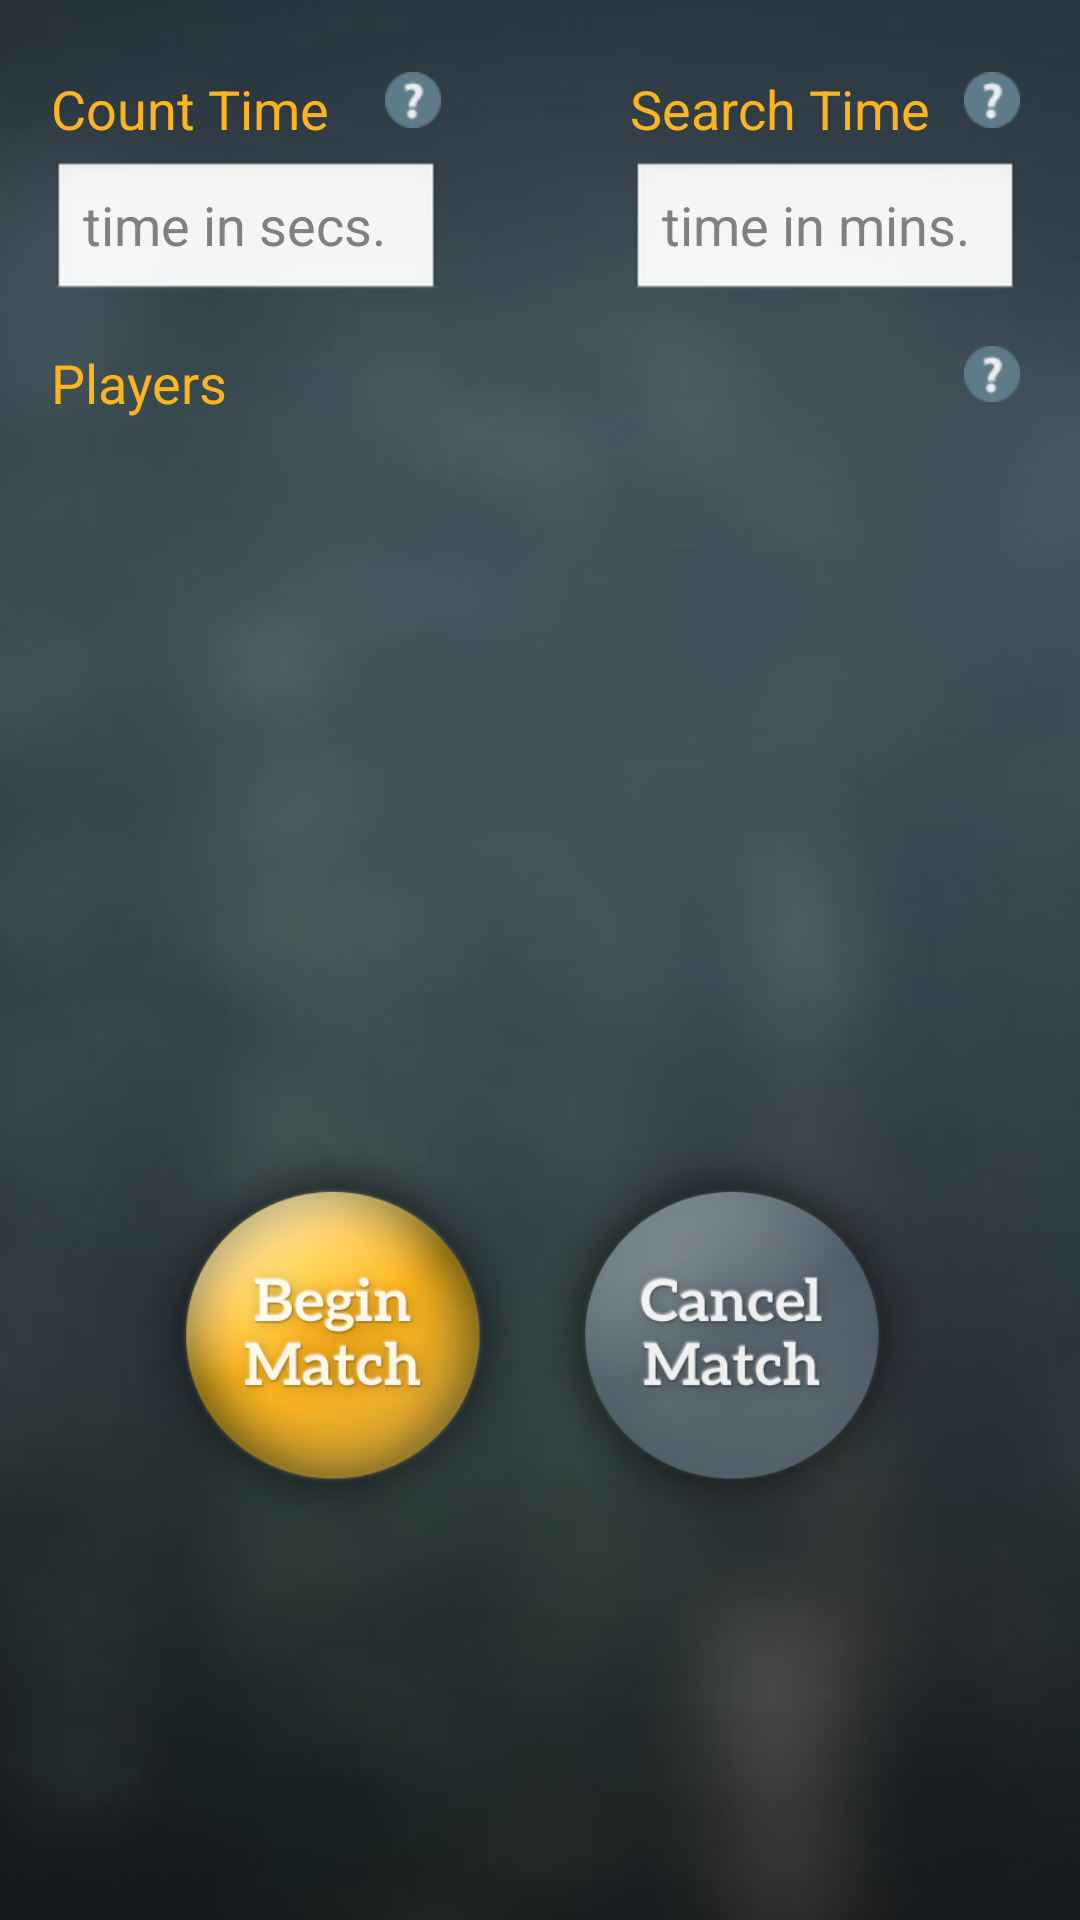

This screen was rendered from an Android layout file. Write that file and the resources it references.
<!-- AndroidManifest.xml: application theme AppTheme -->
<!-- res/layout/activity_host_config.xml -->
<FrameLayout xmlns:tools="http://schemas.android.com/tools"
    xmlns:android="http://schemas.android.com/apk/res/android"
    android:id="@+id/container"
    android:layout_width="match_parent"
    android:layout_height="match_parent"
    tools:context="com.cascadia.hidenseek.HostConfig"
    tools:ignore="MergeRootFrame" >

    <ImageView
        android:contentDescription="@string/descr"
        android:id="@+id/imageView1"
        android:layout_width="wrap_content"
        android:layout_height="wrap_content"
        android:scaleType="fitXY"
        android:src="@drawable/bg"
         />

    <ScrollView
        android:id="@+id/scrollView1"
        android:layout_width="match_parent"
        android:layout_height="match_parent" >

        <LinearLayout
            android:layout_width="match_parent"
            android:layout_height="wrap_content"
            android:orientation="vertical" >

            <RelativeLayout
                android:id="@+id/configTimeContainer"
                android:layout_width="match_parent"
                android:layout_height="wrap_content"
                android:layout_marginTop="10dp"
                android:layout_weight="0.08" >

                <TextView
                    android:id="@+id/configCountTimeTitle"
                    android:layout_width="wrap_content"
                    android:layout_height="wrap_content"
                    android:layout_alignParentStart="true"
                    android:layout_alignParentLeft="true"
                    android:layout_alignParentTop="true"
                    android:layout_marginStart="17dp"
                    android:layout_marginLeft="17dp"
                    android:layout_marginTop="14dp"
                    android:text="@string/config_count_time"
                    android:textAppearance="?android:attr/textAppearanceMedium"
                    android:textColor="@color/headings" />

                <EditText
                    android:id="@+id/configCountTimeInput"
                    android:layout_width="130dp"
                    android:layout_height="wrap_content"
                    android:layout_alignStart="@+id/configCountTimeTitle"
                    android:layout_alignLeft="@+id/configCountTimeTitle"
                    android:layout_below="@+id/configCountTimeTitle"
                    android:layout_marginTop="5dp"
                    android:ems="10"
                    android:hint="@string/count_time_hint"
                    android:inputType="time" />

                <ImageView
                    android:contentDescription="@string/descr"
                    android:id="@+id/configCountTimeHelp"
                    android:layout_width="wrap_content"
                    android:layout_height="wrap_content"
                    android:layout_alignEnd="@+id/configCountTimeInput"
                    android:layout_alignRight="@+id/configCountTimeInput"
                    android:layout_alignTop="@+id/configCountTimeTitle"
                    android:clickable="true"
                    android:src="@drawable/ic_help" />

                <EditText
                    android:id="@+id/configSeekTimeInput"
                    android:layout_width="130dp"
                    android:layout_height="wrap_content"
                    android:layout_alignBaseline="@+id/configCountTimeInput"
                    android:layout_alignBottom="@+id/configCountTimeInput"
                    android:layout_alignParentEnd="true"
                    android:layout_marginEnd="20dp"
                    android:layout_alignParentRight="true"
                    android:layout_marginRight="20dp"
                    android:ems="10"
                    android:hint="@string/seek_time_hint"
                    android:inputType="time" />

                <ImageView
                    android:contentDescription="@string/descr"
                    android:id="@+id/configSeekTimeHelp"
                    android:layout_width="wrap_content"
                    android:layout_height="wrap_content"
                    android:layout_alignEnd="@+id/configSeekTimeInput"
                    android:layout_alignRight="@+id/configSeekTimeInput"
                    android:layout_alignTop="@+id/configCountTimeHelp"
                    android:clickable="true"
                    android:src="@drawable/ic_help" />

                <TextView
                    android:id="@+id/configSeekTimeTitle"
                    android:layout_width="wrap_content"
                    android:layout_height="wrap_content"
                    android:layout_above="@+id/configCountTimeInput"
                    android:layout_alignStart="@+id/configSeekTimeInput"
                    android:layout_alignLeft="@+id/configSeekTimeInput"
                    android:text="@string/config_seek_time"
                    android:textAppearance="?android:attr/textAppearanceMedium"
                    android:textColor="@color/headings" />
            </RelativeLayout>

            <RelativeLayout
                android:layout_width="match_parent"
                android:layout_height="wrap_content"
                android:layout_weight="0.08" >

                <TextView
                    android:id="@+id/configPlayersTitle"
                    android:layout_width="wrap_content"
                    android:layout_height="wrap_content"
                    android:layout_alignParentStart="true"
                    android:layout_alignParentLeft="true"
                    android:layout_alignParentTop="true"
                    android:layout_marginStart="17dp"
                    android:layout_marginLeft="17dp"
                    android:layout_marginTop="14dp"
                    android:text="@string/config_players"
                    android:textAppearance="?android:attr/textAppearanceMedium"
                    android:textColor="@color/headings" />

                <ImageView
                    android:contentDescription="@string/descr"
                    android:id="@+id/configPlayersHelp"
                    android:layout_width="wrap_content"
                    android:layout_height="wrap_content"
                    android:layout_alignParentEnd="true"
                    android:layout_alignParentRight="true"
                    android:layout_alignTop="@+id/configPlayersTitle"
                    android:layout_marginEnd="20dp"
                    android:layout_marginRight="20dp"
                    android:src="@drawable/ic_help" />

                <ListView
                    android:id="@+id/configPlayerList"
                    android:layout_width="match_parent"
                    android:layout_height="240dp"
                    android:layout_alignStart="@+id/configPlayersTitle"
                    android:layout_alignEnd="@+id/configPlayersHelp"
                    android:layout_alignLeft="@+id/configPlayersTitle"
                    android:layout_alignRight="@+id/configPlayersHelp"
                    android:layout_below="@+id/configPlayersTitle" >
                </ListView>
                

            </RelativeLayout>

            <RelativeLayout
                android:layout_width="match_parent"
                android:layout_height="wrap_content"
                android:layout_weight="0.08" >
             
                
                <RelativeLayout
                    android:id="@+id/centeredThing"
                    android:layout_width="6dp"
                    android:layout_height="6dp"
                    android:layout_alignParentTop="true"
                    android:layout_marginTop="30dp"
                    android:layout_centerHorizontal="true" >

                </RelativeLayout>

                <ImageButton
                    android:contentDescription="@string/descr"
                    android:id="@+id/btnConfigBegin"
                    android:layout_width="133dp"
                    android:layout_height="130dp"
                    android:layout_centerVertical="true"
                    android:layout_toStartOf="@id/centeredThing"  
                    android:layout_toLeftOf="@id/centeredThing"                  
                    android:layout_weight="0.08"
                    android:background="@android:color/transparent"
                    android:scaleType="fitXY"
                    android:src="@drawable/btn_begin_set" />

                <ImageButton
                    android:contentDescription="@string/descr"
                    android:id="@+id/btnConfigCancel"
                    android:layout_width="133dp"
                    android:layout_height="130dp"
                    android:layout_alignTop="@+id/btnConfigBegin"
                    android:layout_toEndOf="@+id/btnConfigBegin"
                    android:layout_toRightOf="@+id/btnConfigBegin"
                    android:layout_weight="0.08"
                    android:background="@android:color/transparent"
                    android:scaleType="fitXY"
                    android:src="@drawable/btn_cancel_set" />


            </RelativeLayout>
        </LinearLayout>

    </ScrollView>


</FrameLayout>
<!-- resources referenced by this layout -->
<resources>
  <color name="headings">#FEB41C</color>
  <!-- drawable bg: jpg bitmap (drawable-hdpi, 65440 bytes) -->
  <!-- drawable btn_begin_set (drawable) -->
  <?xml version="1.0" encoding="utf-8"?>
  <selector xmlns:android="http://schemas.android.com/apk/res/android" >
      <item
          android:state_pressed="false"
          android:drawable="@drawable/btn_begin" />
      <item
          android:state_pressed="true"
          android:drawable="@drawable/btn_begin_press" />
  </selector>
  <!-- drawable btn_cancel_set (drawable) -->
  <?xml version="1.0" encoding="utf-8"?>
  <selector xmlns:android="http://schemas.android.com/apk/res/android" >
      <item
          android:state_pressed="false"
          android:drawable="@drawable/btn_cancel" />
      <item
          android:state_pressed="true"
          android:drawable="@drawable/btn_cancel_press" />
  </selector>
  <!-- drawable ic_help: png bitmap (drawable-hdpi, 1663 bytes) -->
  <string name="config_count_time">Count Time</string>
  <string name="config_players">Players</string>
  <string name="config_seek_time">Search Time</string>
  <string name="count_time_hint">time in secs.</string>
  <string name="descr">image</string>
  <string name="seek_time_hint">time in mins.</string>
  <style name="AppTheme" parent="AppBaseTheme">
          
  	</style>
  <!-- drawable btn_begin: png bitmap (drawable-hdpi, 65193 bytes) -->
  <!-- drawable btn_begin_press: png bitmap (drawable-hdpi, 61485 bytes) -->
  <!-- drawable btn_cancel: png bitmap (drawable-hdpi, 60772 bytes) -->
  <!-- drawable btn_cancel_press: png bitmap (drawable-hdpi, 52358 bytes) -->
  <style name="AppBaseTheme" parent="android:Theme.Light">
          
      </style>
</resources>
